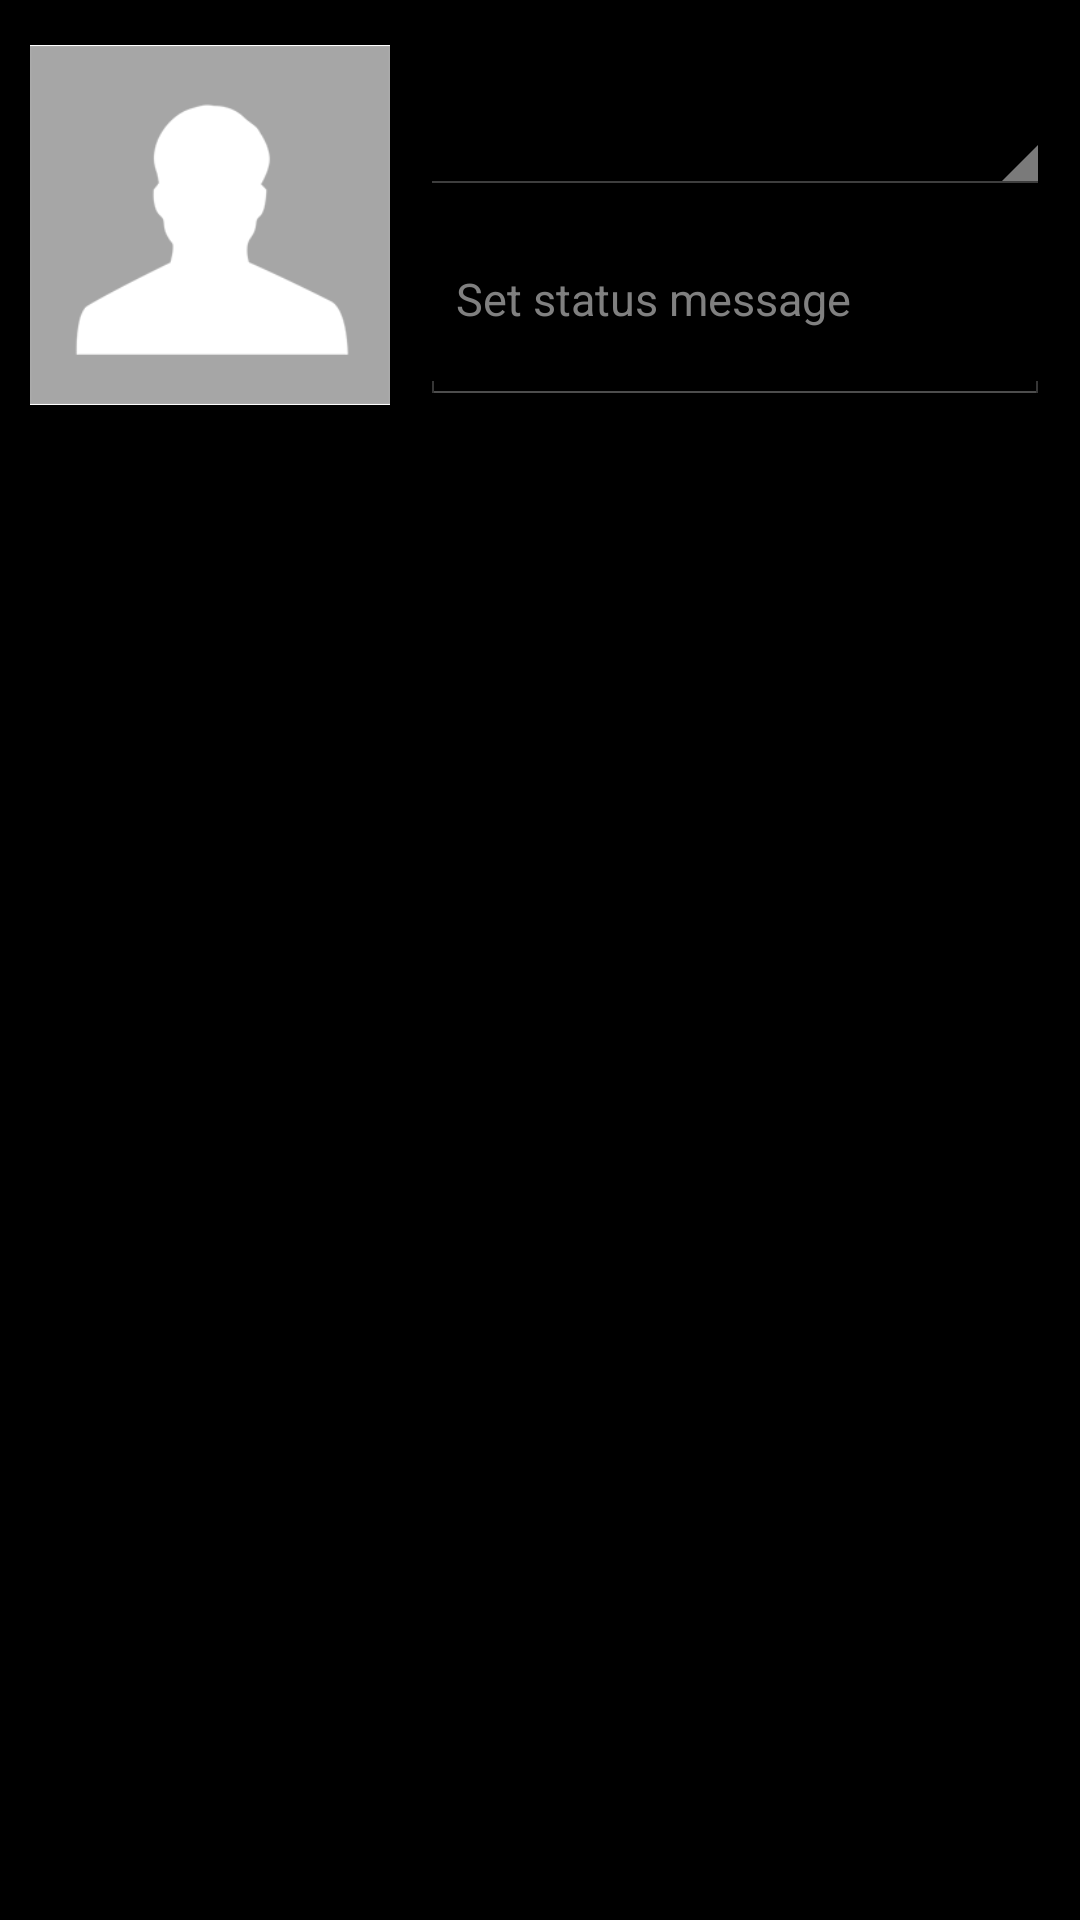

Android layout source for this screen:
<!-- AndroidManifest.xml: application theme JitsiTheme -->
<!-- res/layout/presence_status.xml -->
<?xml version="1.0" encoding="utf-8"?>

<RelativeLayout xmlns:android="http://schemas.android.com/apk/res/android"
              android:layout_width="fill_parent"
              android:layout_height="fill_parent"
              android:background="@drawable/background"
              android:gravity="center_horizontal"
              >

            <ImageView
                    android:id="@+id/accountAvatar"
                    android:layout_width="120dp"
                    android:layout_height="120dp"
                    android:layout_alignParentLeft="true"
                    android:src="@drawable/personphoto"
                    android:background="@color/white"
                    android:clickable="true"
                    android:onClick="onAvatarClicked"
                    android:layout_marginTop="15dp"
                    android:layout_marginLeft="10dp"
                    />
            <Spinner
                    android:layout_width="fill_parent"
                    android:layout_height="50dp"
                    android:id="@+id/presenceStatusSpinner"
                    android:layout_marginLeft="10dp"
                    android:spinnerMode="dropdown"
                    android:layout_toRightOf="@+id/accountAvatar"
                    android:layout_centerVertical="true"
                    android:layout_gravity="center_vertical"
                    android:layout_alignTop="@+id/accountAvatar"
                    android:layout_alignRight="@+id/presenceStatusMessageEdit"
                    />
        <EditText
                style="@style/MediumFont"

                android:id="@+id/presenceStatusMessageEdit"
                android:layout_marginRight="10dp"
                android:layout_marginLeft="10dp"
                android:layout_width="@dimen/status_screen_width"
                android:layout_height="wrap_content"
                android:layout_gravity="center_vertical"
                android:hint="@string/service_gui_EDIT_STATUS_MSG_TIP"
                android:editable="true" android:enabled="true"
                android:focusable="true"
                android:inputType="textCapSentences|textMultiLine"
                android:layout_centerHorizontal="true"
                android:layout_toRightOf="@+id/accountAvatar"
                android:layout_alignBottom="@+id/accountAvatar"
                android:layout_below="@+id/presenceStatusSpinner"

                />
        
</RelativeLayout>
<!-- resources referenced by this layout -->
<resources>
  <color name="white">#ffffff</color>
  <dimen name="status_screen_width">300dp</dimen>
  <!-- drawable personphoto: png bitmap (drawable-mdpi, 4099 bytes) -->
  <string name="service_gui_EDIT_STATUS_MSG_TIP">Set status message</string>
  <string name="service_gui_SET_STATUS">Change status</string>
  <style name="MediumFont" parent="@android:style/TextAppearance.Medium">
          <item name="android:textSize">15sp</item>
      </style>
  <style name="JitsiTheme" parent="@android:style/Theme.Holo">
          <item name="android:spinnerItemStyle">@style/SpinnerItem</item>
          <item name="android:spinnerDropDownItemStyle">@style/SpinnerItem.DropDownItem</item>
          <item name="android:actionBarStyle">@style/MyActionBar</item>
          
      </style>
  <style name="SpinnerItem" parent="@android:style/Widget.TextView.SpinnerItem">
          <item name="android:textColor">#000000</item>
          <item name="android:padding">10dp</item>
      </style>
  <style name="SpinnerItem.DropDownItem" parent="@android:style/Widget.DropDownItem.Spinner">
          <item name="android:textColor">#FFFFFF</item>
          <item name="android:padding">10dp</item>
      </style>
  <style name="MyActionBar" parent="@android:style/Widget.Holo.ActionBar">
          <item name="android:background">@drawable/actionbar_bg</item>
          <item name="android:displayOptions">useLogo|showHome|homeAsUp</item>
          <item name="android:logo">@drawable/logoblue</item>
      </style>
  <!-- drawable actionbar_bg (drawable) -->
  <?xml version="1.0" encoding="utf-8"?>
  
  <shape xmlns:android="http://schemas.android.com/apk/res/android" android:shape="rectangle">
      <solid android:color="#10CAFF" />
  </shape>
</resources>
